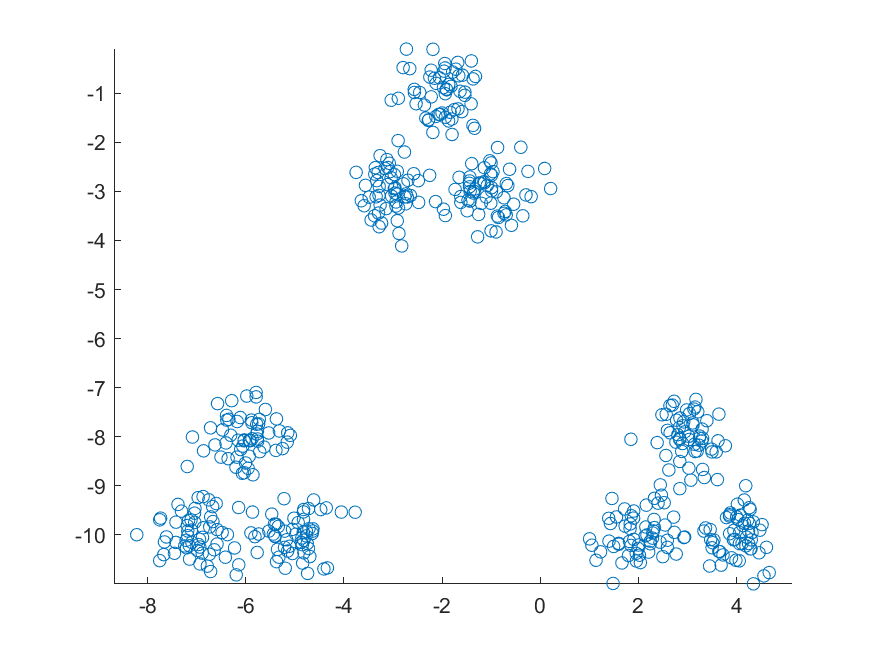

The data file committed next to this chart (first rows):
-6.7534740216136, -9.28517432050323
-6.717, -10.75
-7.454, -10.37
-7.311, -9.515
-7.737, -9.658
-6.967, -10.2
-6.644, -10.3
-7.245, -10.22
-7.036, -9.459
-8.222, -9.995
-7.146, -10.49
-6.985, -10.32
-7.045, -9.556
-7.217, -10.11
-7.117, -9.695
-6.676, -9.423
-6.935, -10.59
-7.208, -10.26
-7.183, -9.92
-6.784, -10.64
-7.151, -10.22
-6.717, -9.632
-7.166, -9.704
-7.184, -10.02
-6.889, -10.37
-7.04, -9.744
-6.144, -10.61
-7.099, -10.15
-6.87, -9.218
-6.374, -9.993
-6.937, -10.25
-6.741, -10.39
-6.971, -9.24
-6.195, -10.81
-6.883, -10.05
-7.754, -9.692
-6.23, -10.27
-7.193, -9.809
-6.417, -10.45
-7.755, -10.52
-6.865, -9.853
-7.425, -10.15
-6.483, -9.951
-6.67, -9.727
-7.618, -10.04
-7.109, -9.902
-6.586, -9.892
-6.587, -10.19
-6.945, -10.09
-7.672, -10.4
-6.735, -9.836
-6.146, -9.441
-7.382, -9.378
-7.424, -9.739
-6.604, -9.36
-7.658, -10.14
-6.476, -7.86
-5.629, -8.209
-5.911, -8.079
-5.954, -8.643
-6.006, -8.533
... 443 more rows
